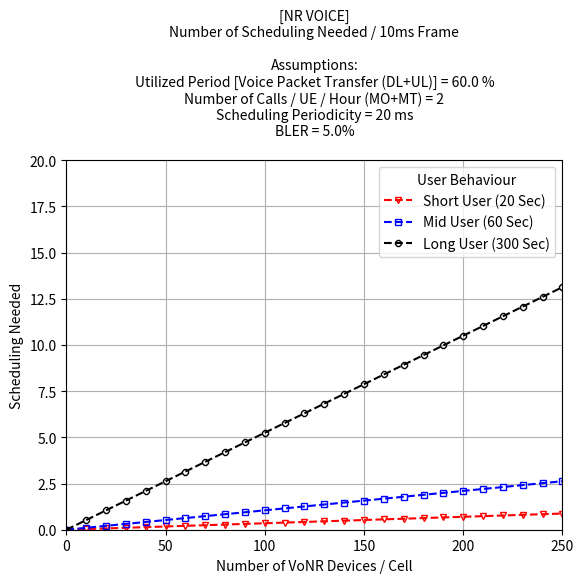

Write the Python code that produced this figure.
# Author: Zulfadli Zainal
# Github: https://github.com/zulfadlizainal
# Linkedin: https://linkedin.com/in/zulfadlizainal

import pandas as pd
import matplotlib.pyplot as plt

# Assumptions
voice_act_factor = 60/100           # Unit: %

mo_call_nbh = 1                     # Unit: Call / UE / Hour
mt_call_nbh = 1                     # Unit: Call / UE / Hour

voice_packet_periodicity = 20                                # Unit: ms
voice_periodicity_frame = 10/voice_packet_periodicity        # Unit: ms

bler = 5/100                        # Unit %

short_user_duration = 20/3600       # Unit: s/3600 (Erlang)
mid_user_duration = 60/3600         # Unit: s/3600 (Erlang)
long_user_duration = 300/3600       # Unit: s/3600 (Erlang)

# Calculations

subscribers = list(range(0, 251, 10))

df_subs = pd.DataFrame(subscribers, columns=['Subscribers'])

df_subs['Short User (20 Sec)'] = df_subs['Subscribers']*[short_user_duration] * \
    [voice_act_factor]*[mo_call_nbh+mt_call_nbh] * \
    [voice_periodicity_frame]*[1+bler]
df_subs['Mid User (60 Sec)'] = df_subs['Subscribers']*[mid_user_duration] * \
    [voice_act_factor]*[mo_call_nbh+mt_call_nbh] * \
    [voice_periodicity_frame]*[1+bler]
df_subs['Long User (300 Sec)'] = df_subs['Subscribers']*[long_user_duration] * \
    [voice_act_factor]*[mo_call_nbh+mt_call_nbh] * \
    [voice_periodicity_frame]*[1+bler]


df_subs.plot(style=['v--', 's--', '8--'], markersize=5, markerfacecolor='None', color=['r', 'b', 'k'],
             x='Subscribers', y=['Short User (20 Sec)', 'Mid User (60 Sec)', 'Long User (300 Sec)'])

plt.title(
    f'[NR VOICE]\nNumber of Scheduling Needed / 10ms Frame\n\nAssumptions:\nUtilized Period [Voice Packet Transfer (DL+UL)] = {(voice_act_factor)*100} %\nNumber of Calls / UE / Hour (MO+MT) = {mo_call_nbh+mt_call_nbh}\nScheduling Periodicity = {voice_packet_periodicity} ms\nBLER = {bler*100}%\n', fontsize=10)
plt.ylabel('Scheduling Needed')
plt.xlabel('Number of VoNR Devices / Cell')
plt.ylim(0, 20)
plt.xlim(0, 250)
plt.grid()
plt.legend(title='User Behaviour')

plt.show()
